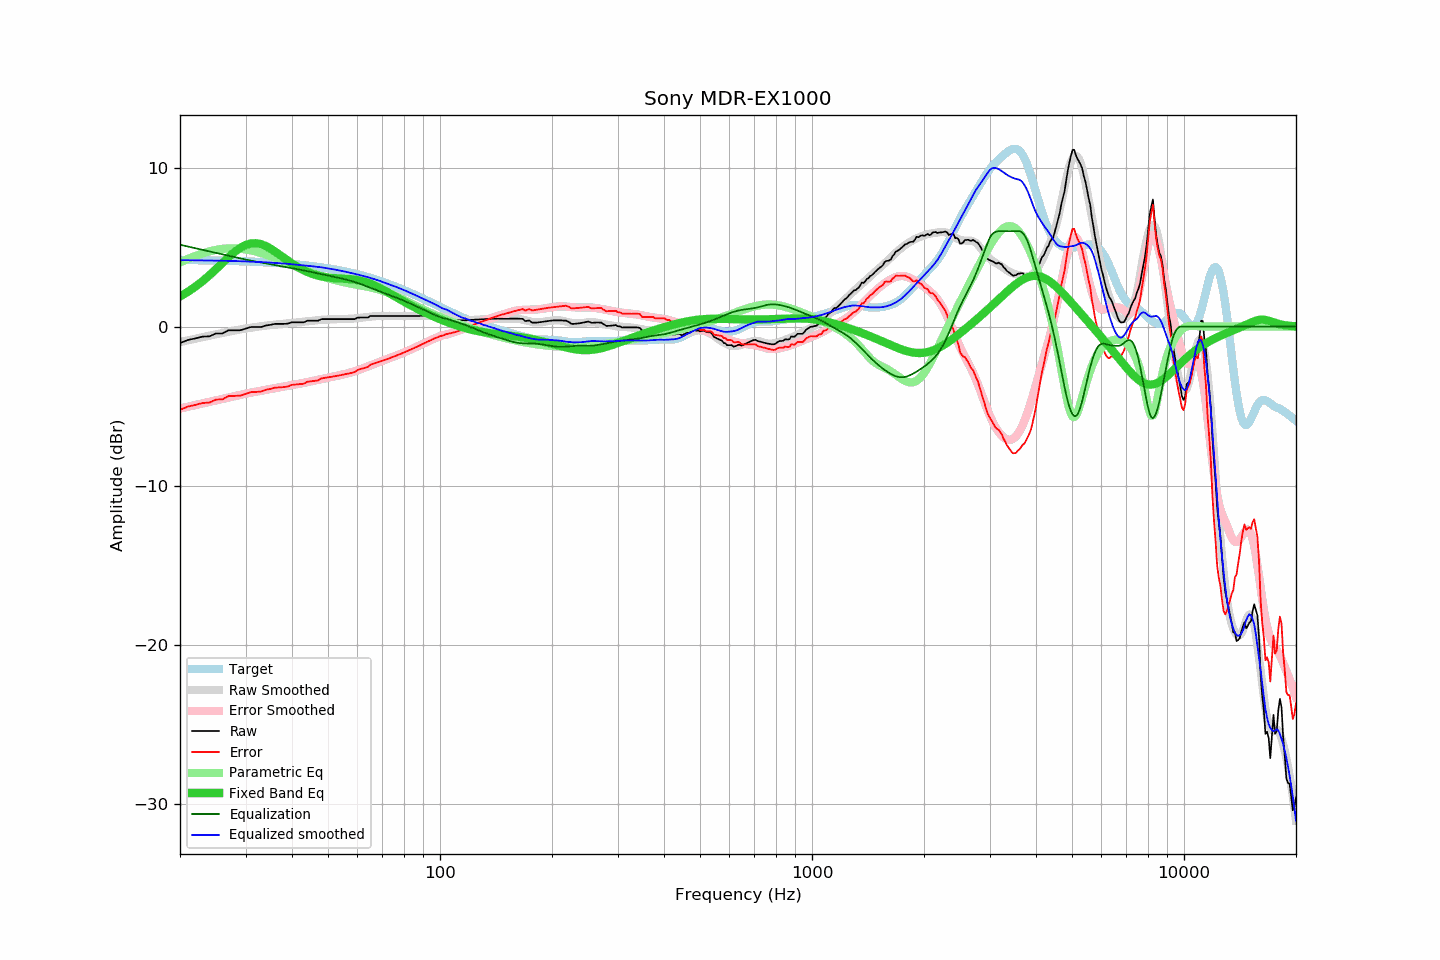

Data behind this chart, as committed beside it:
frequency, raw, error, smoothed, error_smoothed, equalization, parametric_eq, equalized_raw, equalized_smoothed, target
20, -1.04, -5.23, -0.97, -5.15, 5.15, 1.90, 4.11, 4.18, 4.19
21, -0.84, -5.02, -0.86, -5.03, 5.03, 2.19, 4.20, 4.17, 4.19
22, -0.74, -4.92, -0.76, -4.93, 4.93, 2.51, 4.19, 4.17, 4.18
23, -0.63, -4.80, -0.66, -4.82, 4.82, 2.86, 4.19, 4.16, 4.17
24, -0.61, -4.77, -0.57, -4.72, 4.72, 3.23, 4.11, 4.16, 4.16
25, -0.43, -4.58, -0.48, -4.63, 4.63, 3.61, 4.20, 4.15, 4.15
26, -0.43, -4.57, -0.40, -4.54, 4.54, 4.00, 4.11, 4.14, 4.14
27, -0.23, -4.36, -0.32, -4.45, 4.45, 4.36, 4.22, 4.13, 4.13
28, -0.23, -4.35, -0.25, -4.37, 4.37, 4.68, 4.14, 4.12, 4.12
29, -0.23, -4.34, -0.18, -4.29, 4.29, 4.94, 4.06, 4.11, 4.11
30, -0.13, -4.23, -0.12, -4.22, 4.22, 5.13, 4.09, 4.10, 4.10
31, -0.03, -4.12, -0.07, -4.15, 4.15, 5.23, 4.12, 4.08, 4.09
32, -0.03, -4.10, -0.02, -4.09, 4.09, 5.24, 4.06, 4.07, 4.07
33, -0.03, -4.09, 0.03, -4.03, 4.03, 5.19, 4.00, 4.06, 4.06
34, 0.07, -3.97, 0.06, -3.98, 3.98, 5.07, 4.05, 4.04, 4.04
35, 0.11, -3.92, 0.10, -3.92, 3.92, 4.91, 4.03, 4.02, 4.03
36, 0.17, -3.84, 0.13, -3.87, 3.87, 4.72, 4.04, 4.00, 4.01
37, 0.17, -3.82, 0.16, -3.82, 3.82, 4.53, 3.99, 3.98, 3.99
38, 0.17, -3.80, 0.19, -3.78, 3.78, 4.33, 3.95, 3.97, 3.97
39, 0.19, -3.76, 0.22, -3.73, 3.73, 4.14, 3.92, 3.95, 3.95
40, 0.27, -3.66, 0.24, -3.68, 3.68, 3.97, 3.95, 3.92, 3.93
41, 0.27, -3.64, 0.27, -3.63, 3.63, 3.81, 3.90, 3.90, 3.91
42, 0.27, -3.61, 0.30, -3.58, 3.58, 3.67, 3.85, 3.88, 3.89
43, 0.27, -3.59, 0.32, -3.53, 3.53, 3.54, 3.81, 3.86, 3.86
44, 0.37, -3.46, 0.34, -3.49, 3.49, 3.44, 3.86, 3.83, 3.84
45, 0.37, -3.44, 0.37, -3.44, 3.44, 3.35, 3.81, 3.80, 3.81
46, 0.37, -3.41, 0.39, -3.39, 3.39, 3.27, 3.76, 3.78, 3.78
47, 0.37, -3.38, 0.41, -3.34, 3.34, 3.21, 3.71, 3.75, 3.75
48, 0.47, -3.25, 0.43, -3.30, 3.30, 3.16, 3.77, 3.72, 3.72
49, 0.47, -3.22, 0.44, -3.25, 3.25, 3.12, 3.72, 3.69, 3.69
50, 0.47, -3.19, 0.45, -3.21, 3.21, 3.09, 3.68, 3.66, 3.66
51, 0.47, -3.16, 0.46, -3.17, 3.17, 3.07, 3.64, 3.62, 3.63
52, 0.47, -3.12, 0.46, -3.13, 3.13, 3.05, 3.60, 3.59, 3.60
53, 0.47, -3.09, 0.47, -3.08, 3.08, 3.04, 3.56, 3.56, 3.56
54, 0.47, -3.05, 0.48, -3.04, 3.04, 3.02, 3.51, 3.52, 3.52
55, 0.47, -3.02, 0.48, -3.00, 3.00, 3.01, 3.47, 3.48, 3.49
56, 0.47, -2.98, 0.48, -2.95, 2.95, 3.00, 3.43, 3.44, 3.45
57, 0.47, -2.94, 0.49, -2.91, 2.91, 2.99, 3.38, 3.40, 3.41
58, 0.47, -2.90, 0.50, -2.86, 2.86, 2.97, 3.33, 3.36, 3.37
59, 0.47, -2.86, 0.51, -2.80, 2.80, 2.95, 3.27, 3.32, 3.33
60, 0.56, -2.73, 0.53, -2.75, 2.75, 2.92, 3.31, 3.28, 3.29
61, 0.57, -2.67, 0.55, -2.69, 2.69, 2.89, 3.26, 3.24, 3.24
62, 0.57, -2.63, 0.57, -2.62, 2.62, 2.85, 3.20, 3.19, 3.20
63, 0.57, -2.58, 0.59, -2.56, 2.56, 2.81, 3.13, 3.15, 3.15
64, 0.57, -2.54, 0.61, -2.50, 2.50, 2.76, 3.07, 3.11, 3.11
65, 0.67, -2.39, 0.63, -2.44, 2.44, 2.70, 3.11, 3.06, 3.06
66, 0.67, -2.34, 0.64, -2.37, 2.37, 2.64, 3.04, 3.02, 3.02
67, 0.67, -2.30, 0.65, -2.31, 2.31, 2.57, 2.98, 2.97, 2.97
68, 0.67, -2.25, 0.66, -2.25, 2.25, 2.50, 2.93, 2.92, 2.92
69, 0.67, -2.20, 0.67, -2.20, 2.20, 2.42, 2.87, 2.87, 2.87
70, 0.67, -2.15, 0.67, -2.14, 2.14, 2.35, 2.81, 2.81, 2.82
71, 0.67, -2.10, 0.68, -2.09, 2.09, 2.27, 2.76, 2.77, 2.77
72, 0.67, -2.05, 0.68, -2.04, 2.04, 2.19, 2.71, 2.72, 2.72
73, 0.67, -2.00, 0.68, -1.99, 1.99, 2.11, 2.66, 2.67, 2.67
74, 0.67, -1.94, 0.68, -1.94, 1.94, 2.03, 2.61, 2.61, 2.61
75, 0.67, -1.89, 0.67, -1.89, 1.89, 1.95, 2.56, 2.56, 2.56
76, 0.67, -1.84, 0.67, -1.83, 1.83, 1.87, 2.51, 2.51, 2.51
77, 0.67, -1.79, 0.67, -1.78, 1.78, 1.80, 2.45, 2.45, 2.46
78, 0.67, -1.73, 0.67, -1.73, 1.73, 1.72, 2.40, 2.40, 2.40
79, 0.67, -1.68, 0.67, -1.68, 1.68, 1.65, 2.35, 2.35, 2.35
... 553 more rows
